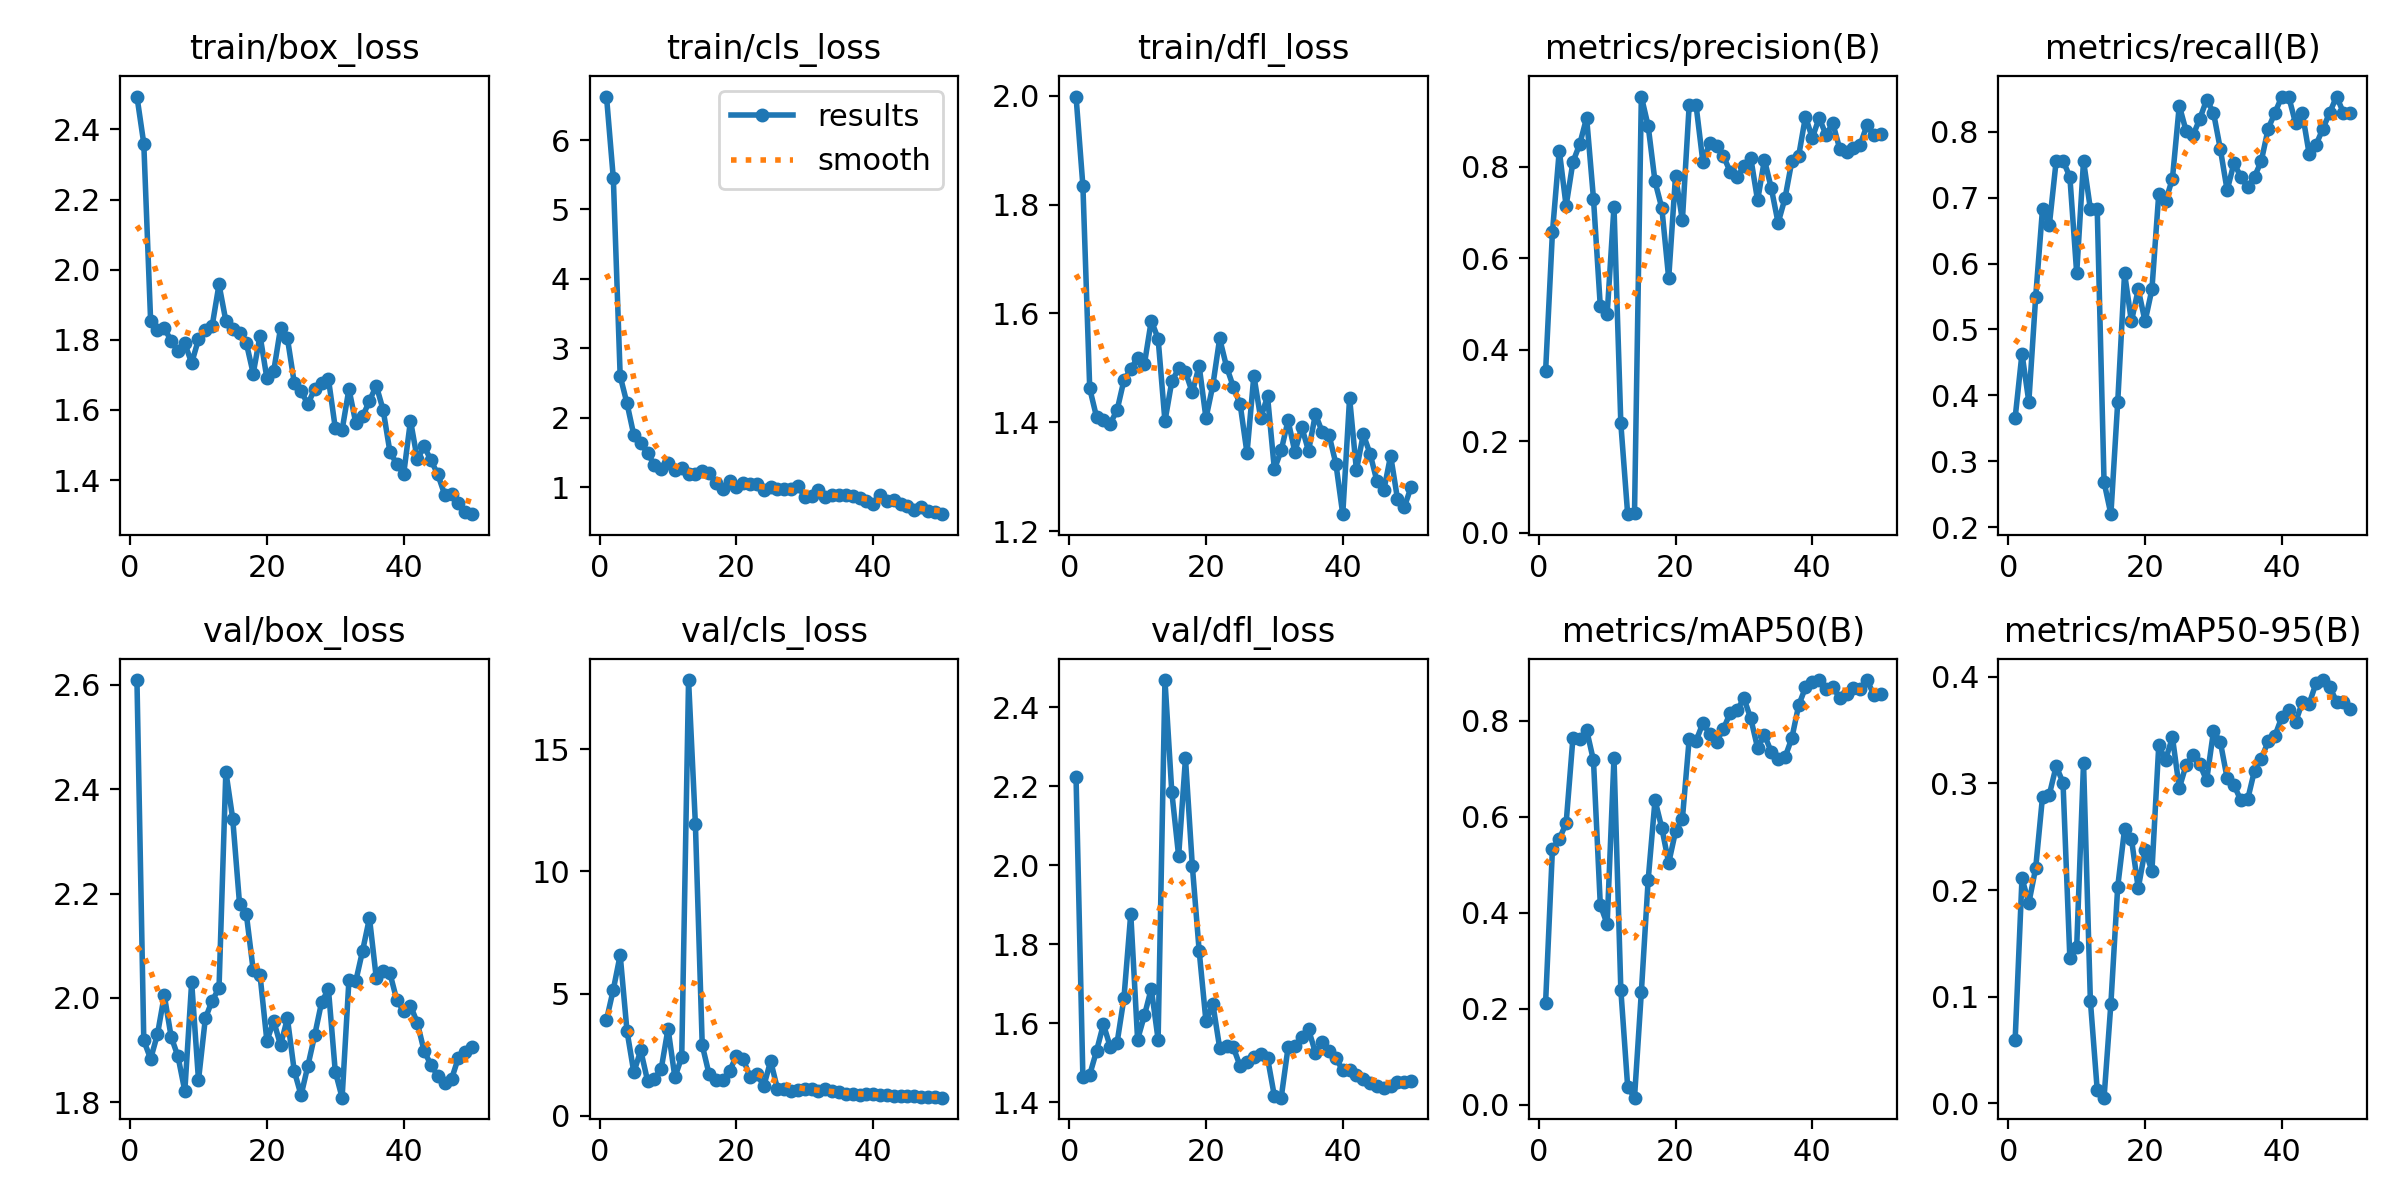

Data behind this chart, as committed beside it:
epoch, time, train/box_loss, train/cls_loss, train/dfl_loss, metrics/precision(B), metrics/recall(B), metrics/mAP50(B), metrics/mAP50-95(B), val/box_loss, val/cls_loss, val/dfl_loss, lr/pg0, lr/pg1, lr/pg2
1, 17.2, 2.494, 6.626, 1.999, 0.3532, 0.3659, 0.2126, 0.05974, 2.609, 3.93, 2.223, 0.0001, 0.0001, 0.0001
2, 32.48, 2.36, 5.446, 1.835, 0.6568, 0.4634, 0.5331, 0.2111, 1.918, 5.171, 1.464, 0.0002156, 0.0002156, 0.0002156
3, 51.85, 1.854, 2.599, 1.462, 0.8353, 0.3902, 0.554, 0.1879, 1.883, 6.584, 1.47, 0.0003265, 0.0003265, 0.0003265
4, 72.83, 1.829, 2.204, 1.41, 0.7143, 0.5491, 0.5862, 0.2206, 1.93, 3.468, 1.53, 0.0004327, 0.0004327, 0.0004327
5, 94.1, 1.833, 1.746, 1.403, 0.8104, 0.6829, 0.7649, 0.2874, 2.005, 1.775, 1.598, 0.0005341, 0.0005341, 0.0005341
6, 115, 1.798, 1.64, 1.398, 0.8497, 0.6585, 0.7625, 0.2896, 1.926, 2.683, 1.541, 0.0006307, 0.0006307, 0.0006307
7, 136.9, 1.769, 1.483, 1.422, 0.9069, 0.7561, 0.7812, 0.3163, 1.888, 1.442, 1.551, 0.0007226, 0.0007226, 0.0007226
8, 175.4, 1.79, 1.322, 1.477, 0.7304, 0.7561, 0.7177, 0.3007, 1.822, 1.527, 1.663, 0.0008097, 0.0008097, 0.0008097
9, 190.8, 1.734, 1.26, 1.498, 0.4945, 0.7317, 0.4162, 0.1361, 2.03, 1.92, 1.877, 0.0008921, 0.0008921, 0.0008921
10, 207.7, 1.801, 1.349, 1.519, 0.4771, 0.5854, 0.3763, 0.1468, 1.842, 3.57, 1.559, 0.0009697, 0.0009697, 0.0009697
11, 222.8, 1.828, 1.24, 1.507, 0.7126, 0.7561, 0.7226, 0.3194, 1.961, 1.578, 1.62, 0.001043, 0.001043, 0.001043
12, 238.3, 1.84, 1.273, 1.587, 0.2387, 0.6829, 0.2397, 0.09627, 1.995, 2.402, 1.688, 0.001111, 0.001111, 0.001111
13, 254.1, 1.958, 1.181, 1.554, 0.04055, 0.6829, 0.03715, 0.01264, 2.018, 17.84, 1.559, 0.001174, 0.001174, 0.001174
14, 272.2, 1.854, 1.186, 1.402, 0.04215, 0.2683, 0.01432, 0.00538, 2.434, 11.93, 2.469, 0.001233, 0.001233, 0.001233
15, 293.2, 1.831, 1.234, 1.475, 0.9533, 0.2195, 0.2343, 0.09357, 2.344, 2.89, 2.186, 0.001287, 0.001287, 0.001287
16, 321.3, 1.821, 1.203, 1.499, 0.8888, 0.3897, 0.4687, 0.2033, 2.181, 1.706, 2.023, 0.001336, 0.001336, 0.001336
17, 344, 1.79, 1.06, 1.493, 0.7676, 0.5854, 0.6347, 0.2572, 2.16, 1.461, 2.271, 0.001366, 0.001366, 0.001366
18, 363.5, 1.704, 0.9784, 1.455, 0.7091, 0.5122, 0.5764, 0.2483, 2.053, 1.479, 1.999, 0.001327, 0.001327, 0.001327
19, 383.7, 1.812, 1.082, 1.504, 0.556, 0.561, 0.5037, 0.2017, 2.043, 1.827, 1.784, 0.001287, 0.001287, 0.001287
20, 404.4, 1.691, 0.9946, 1.407, 0.7804, 0.5122, 0.5695, 0.2377, 1.918, 2.464, 1.605, 0.001248, 0.001248, 0.001248
21, 426.2, 1.711, 1.052, 1.468, 0.6825, 0.561, 0.5953, 0.2179, 1.956, 2.31, 1.649, 0.001208, 0.001208, 0.001208
22, 448.3, 1.834, 1.037, 1.554, 0.9354, 0.706, 0.7629, 0.3357, 1.909, 1.593, 1.538, 0.001168, 0.001168, 0.001168
23, 493.1, 1.805, 1.044, 1.502, 0.9344, 0.6949, 0.7584, 0.3224, 1.961, 1.718, 1.543, 0.001129, 0.001129, 0.001129
24, 527.3, 1.678, 0.9613, 1.465, 0.8102, 0.729, 0.7952, 0.3434, 1.86, 1.218, 1.539, 0.001089, 0.001089, 0.001089
25, 559.2, 1.653, 0.9989, 1.433, 0.8516, 0.8399, 0.773, 0.2956, 1.813, 2.248, 1.492, 0.00105, 0.00105, 0.00105
26, 588.4, 1.617, 0.965, 1.343, 0.8456, 0.8013, 0.7571, 0.3173, 1.87, 1.103, 1.502, 0.00101, 0.00101, 0.00101
27, 611.7, 1.661, 0.9698, 1.486, 0.8231, 0.7946, 0.7834, 0.3265, 1.929, 1.089, 1.516, 0.0009704, 0.0009704, 0.0009704
28, 646.9, 1.676, 0.9656, 1.407, 0.7887, 0.8198, 0.8167, 0.318, 1.992, 1.036, 1.522, 0.0009308, 0.0009308, 0.0009308
29, 670.1, 1.688, 1.015, 1.448, 0.7768, 0.8488, 0.8226, 0.3028, 2.017, 1.049, 1.513, 0.0008912, 0.0008912, 0.0008912
30, 694, 1.549, 0.8552, 1.313, 0.8008, 0.8293, 0.8471, 0.3489, 1.859, 1.095, 1.416, 0.0008516, 0.0008516, 0.0008516
31, 717.4, 1.543, 0.8636, 1.348, 0.8193, 0.7742, 0.8051, 0.3391, 1.809, 1.084, 1.412, 0.000812, 0.000812, 0.000812
32, 736.2, 1.66, 0.9509, 1.403, 0.7261, 0.7113, 0.7436, 0.3049, 2.035, 1.03, 1.539, 0.0007724, 0.0007724, 0.0007724
33, 754.3, 1.563, 0.8614, 1.345, 0.8151, 0.7527, 0.7708, 0.2986, 2.032, 1.101, 1.543, 0.0007328, 0.0007328, 0.0007328
34, 773.2, 1.581, 0.8919, 1.391, 0.7532, 0.7317, 0.7355, 0.2842, 2.091, 1.014, 1.565, 0.0006932, 0.0006932, 0.0006932
35, 794.7, 1.626, 0.886, 1.347, 0.6771, 0.716, 0.7206, 0.2851, 2.153, 0.9574, 1.585, 0.0006536, 0.0006536, 0.0006536
36, 815.2, 1.669, 0.883, 1.415, 0.7306, 0.7317, 0.7239, 0.3121, 2.038, 0.9051, 1.526, 0.000614, 0.000614, 0.000614
37, 830.3, 1.6, 0.8675, 1.382, 0.8114, 0.7561, 0.7638, 0.3232, 2.052, 0.8896, 1.553, 0.0005744, 0.0005744, 0.0005744
38, 848.8, 1.48, 0.8373, 1.376, 0.8231, 0.8049, 0.8322, 0.3395, 2.047, 0.8621, 1.529, 0.0005348, 0.0005348, 0.0005348
39, 873, 1.446, 0.8019, 1.323, 0.9093, 0.8293, 0.8699, 0.3449, 1.996, 0.8814, 1.512, 0.0004952, 0.0004952, 0.0004952
40, 891, 1.417, 0.7587, 1.231, 0.8627, 0.8537, 0.8807, 0.3624, 1.975, 0.8786, 1.481, 0.0004556, 0.0004556, 0.0004556
41, 914.5, 1.57, 0.8785, 1.445, 0.9068, 0.8537, 0.8853, 0.3694, 1.985, 0.8686, 1.482, 0.000416, 0.000416, 0.000416
42, 952.8, 1.459, 0.7974, 1.312, 0.8696, 0.8131, 0.8676, 0.3573, 1.952, 0.8372, 1.471, 0.0003764, 0.0003764, 0.0003764
43, 975.3, 1.496, 0.8058, 1.378, 0.8946, 0.8284, 0.8705, 0.3764, 1.898, 0.8208, 1.458, 0.0003368, 0.0003368, 0.0003368
44, 998.5, 1.456, 0.7534, 1.342, 0.8396, 0.766, 0.8484, 0.3748, 1.871, 0.8071, 1.449, 0.0002972, 0.0002972, 0.0002972
45, 1024, 1.416, 0.7218, 1.291, 0.8328, 0.7805, 0.8562, 0.3942, 1.85, 0.8056, 1.441, 0.0002576, 0.0002576, 0.0002576
46, 1051, 1.359, 0.6675, 1.275, 0.8417, 0.8049, 0.8681, 0.397, 1.837, 0.8016, 1.436, 0.000218, 0.000218, 0.000218
47, 1078, 1.361, 0.7138, 1.339, 0.8479, 0.8293, 0.8657, 0.3906, 1.844, 0.7842, 1.442, 0.0001784, 0.0001784, 0.0001784
48, 1104, 1.336, 0.6515, 1.259, 0.8911, 0.8537, 0.8849, 0.3767, 1.885, 0.7696, 1.452, 0.0001388, 0.0001388, 0.0001388
49, 1120, 1.309, 0.6426, 1.244, 0.8689, 0.8293, 0.8546, 0.3766, 1.897, 0.7553, 1.451, 9.92e-05, 9.92e-05, 9.92e-05
50, 1135, 1.303, 0.6085, 1.281, 0.8717, 0.8284, 0.8554, 0.3701, 1.906, 0.744, 1.455, 5.96e-05, 5.96e-05, 5.96e-05
